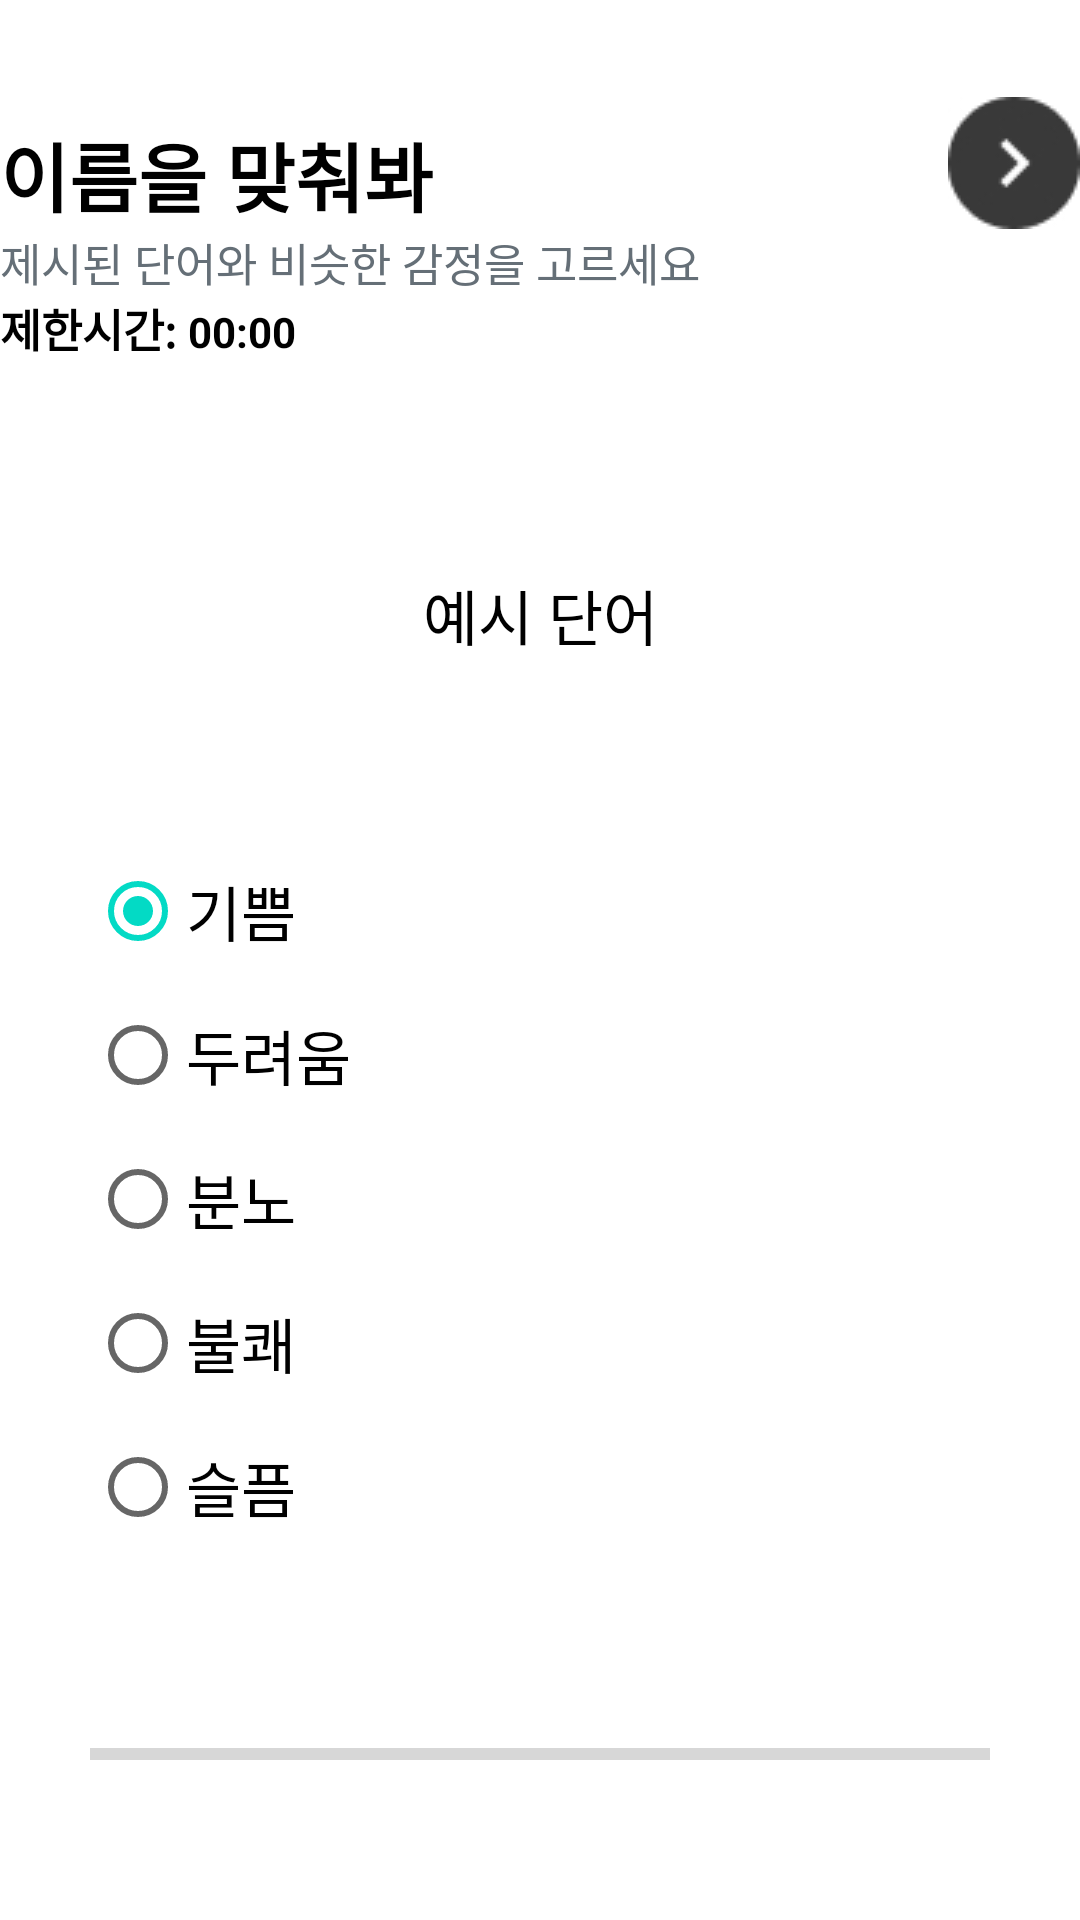

Produce the Android XML layout that renders to this screen, including the resource entries it uses.
<!-- AndroidManifest.xml: application theme Theme.MaumCatcher -->
<!-- res/layout/guessname.xml -->
<?xml version="1.0" encoding="utf-8"?>
<androidx.constraintlayout.widget.ConstraintLayout xmlns:android="http://schemas.android.com/apk/res/android"
    xmlns:tools="http://schemas.android.com/tools"
    android:layout_width="match_parent"
    android:layout_height="match_parent"
    android:layout_marginLeft="20dp"
    android:layout_marginRight="20dp"
    tools:context=".GuessActivity">

    <LinearLayout
        android:layout_width="match_parent"
        android:layout_height="wrap_content"
        android:orientation="vertical">

        <LinearLayout
            android:layout_width="match_parent"
            android:layout_height="wrap_content"
            android:orientation="horizontal"
            android:baselineAligned="false">

            <TextView
                android:id="@+id/class_id"
                android:layout_width="wrap_content"
                android:layout_height="wrap_content"
                android:layout_marginTop="40dp"
                android:text="이름을 맞춰봐"
                android:textColor="@color/black"
                android:textSize="25dp"
                android:textStyle="bold" />

            <View
                android:layout_width="0dp"
                android:layout_height="0dp"
                android:layout_weight="1" />

            <ImageButton
                android:id="@+id/nextBtn"
                android:layout_width="wrap_content"
                android:layout_height="wrap_content"
                android:layout_gravity="bottom"
                android:src="@drawable/button_arrow"
                android:onClick="NextButton"
                android:background="@android:color/transparent"/>

        </LinearLayout>

        <TextView
            android:id="@+id/class_txt"
            android:layout_width="wrap_content"
            android:layout_height="wrap_content"
            android:text="제시된 단어와 비슷한 감정을 고르세요"
            android:textColor="#656F77"
            android:textSize="15dp" />

        <LinearLayout
            android:layout_width="wrap_content"
            android:layout_height="wrap_content"
            android:orientation="horizontal">

            <TextView
                android:id="@+id/time_txt1"
                android:layout_width="wrap_content"
                android:layout_height="wrap_content"
                android:text="제한시간: "
                android:textColor="@color/black"
                android:textSize="15dp"
                android:textStyle="bold" />

            <TextView
                android:id="@+id/time_txt"
                android:layout_width="wrap_content"
                android:layout_height="wrap_content"
                android:text="00:00"
                android:textColor="@color/black"
                android:textSize="14dp"
                android:textStyle="bold" />

        </LinearLayout>

        <TextView
            android:id="@+id/exampletxt"
            android:layout_width="match_parent"
            android:layout_height="wrap_content"
            android:text="예시 단어"
            android:textColor="@color/black"
            android:layout_marginTop="70dp"
            android:textAlignment="center"
            android:textSize="20dp" />

        <RadioGroup
            android:id="@+id/radioGroup"
            android:orientation="vertical"
            android:layout_width="match_parent"
            android:layout_height="match_parent"
            android:layout_marginTop="60dp"
            android:layout_marginLeft="30dp">

            <RadioButton
                android:layout_weight="1"
                android:text="기쁨"
                android:id="@+id/rg_btn1"
                android:textSize="20sp"
                android:layout_width="wrap_content"
                android:layout_height="wrap_content"
                android:checked="true"/>

            <RadioButton
                android:layout_weight="1"
                android:text="두려움"
                android:id="@+id/rg_btn2"
                android:textSize="20sp"
                android:layout_width="wrap_content"
                android:layout_height="wrap_content" />

            <RadioButton
                android:layout_weight="1"
                android:text="분노"
                android:id="@+id/rg_btn3"
                android:textSize="20sp"
                android:layout_width="wrap_content"
                android:layout_height="wrap_content" />

            <RadioButton
                android:layout_weight="1"
                android:text="불쾌"
                android:id="@+id/rg_btn4"
                android:textSize="20sp"
                android:layout_width="wrap_content"
                android:layout_height="wrap_content" />

            <RadioButton
                android:layout_weight="1"
                android:text="슬픔"
                android:id="@+id/rg_btn5"
                android:textSize="20sp"
                android:layout_width="wrap_content"
                android:layout_height="wrap_content" />
        </RadioGroup>

        <LinearLayout
            android:id="@+id/ll_progress_details"
            android:layout_width="match_parent"
            android:layout_height="wrap_content"
            android:gravity="center_vertical"
            android:layout_marginTop="40dp"
            android:layout_marginLeft="30dp"
            android:orientation="horizontal">

            <ProgressBar
                android:id="@+id/progressBar"
                style="?android:attr/progressBarStyleHorizontal"
                android:layout_width="0dp"
                android:layout_height="wrap_content"
                android:layout_weight="1"
                android:max="5"
                android:minHeight="50dp"
                android:progress="0"
                android:indeterminate="false" />

            <TextView
                android:id="@+id/tv_progress"
                android:layout_width="wrap_content"
                android:layout_height="wrap_content"
                android:gravity="center"
                android:padding="15dp"
                android:textColorHint="#656F77"
                android:textSize="14sp"
                tools:text="0/5" />
            
            
        </LinearLayout>

    </LinearLayout>

</androidx.constraintlayout.widget.ConstraintLayout>
<!-- resources referenced by this layout -->
<resources>
  <color name="black">#FF000000</color>
  <!-- drawable button_arrow: jpg bitmap (drawable, 2439 bytes) -->
  <style name="Theme.MaumCatcher" parent="Theme.MaterialComponents.DayNight.DarkActionBar">
          
          <item name="windowNoTitle">true</item>
          <item name="colorPrimary">@color/purple_500</item>
          <item name="colorPrimaryVariant">#E7F6FF</item>
          <item name="colorOnPrimary">@color/white</item>
          
          <item name="colorSecondary">@color/teal_200</item>
          <item name="colorSecondaryVariant">@color/teal_700</item>
          <item name="colorOnSecondary">@color/black</item>
          
          <item name="android:statusBarColor">?attr/colorPrimaryVariant</item>
          
      </style>
  <color name="purple_500">#FF6200EE</color>
  <color name="white">#FFFFFFFF</color>
  <color name="teal_200">#FF03DAC5</color>
  <color name="teal_700">#FF018786</color>
</resources>
